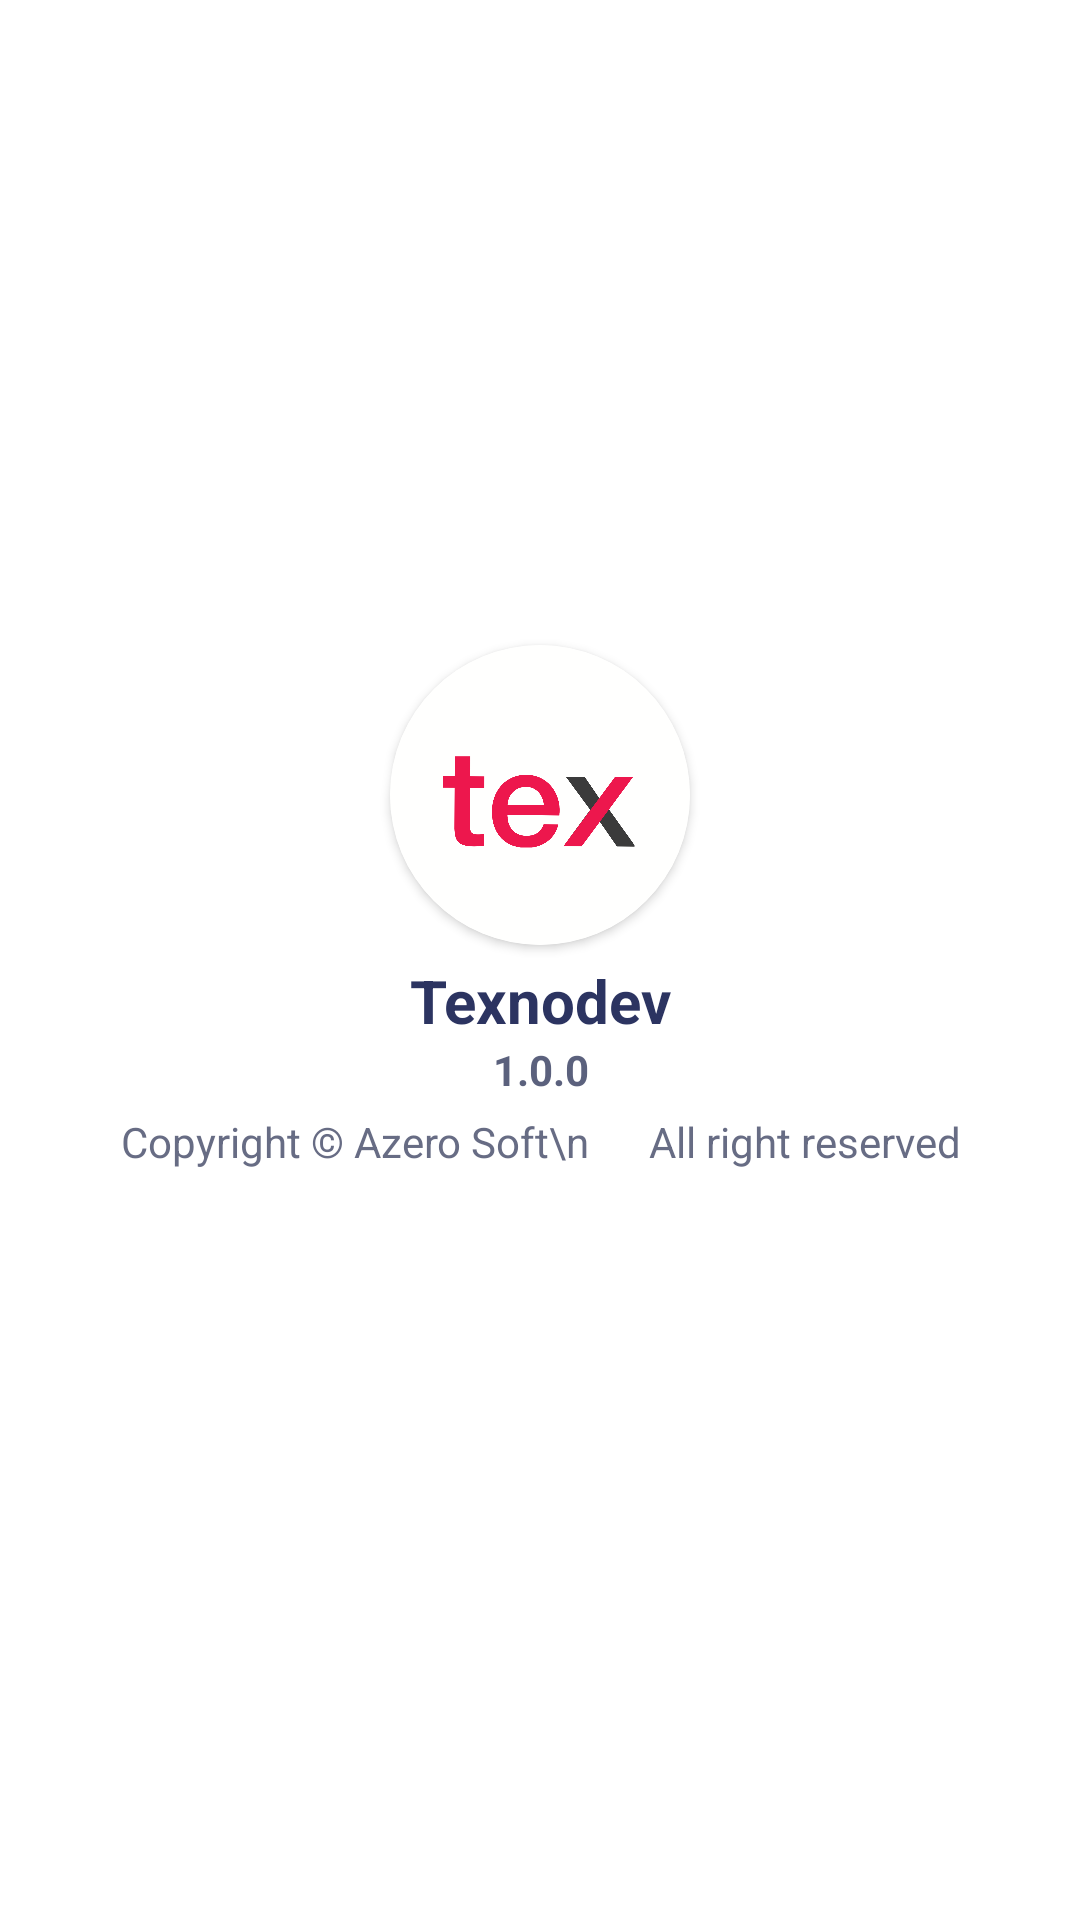

The Android layout XML behind this screen, and the referenced resources:
<!-- AndroidManifest.xml: application theme Theme.Texnodev -->
<!-- res/layout/account_about_us_dialog.xml -->
<?xml version="1.0" encoding="utf-8"?>
<androidx.constraintlayout.widget.ConstraintLayout xmlns:android="http://schemas.android.com/apk/res/android"
    xmlns:app="http://schemas.android.com/apk/res-auto"
    xmlns:tools="http://schemas.android.com/tools"
    android:layout_width="match_parent"
    android:layout_height="match_parent">

    <LinearLayout
        android:id="@+id/linearLayout"
        android:layout_width="wrap_content"
        android:layout_height="250dp"
        android:orientation="vertical"
        app:layout_constraintBottom_toBottomOf="parent"
        app:layout_constraintEnd_toEndOf="parent"
        app:layout_constraintStart_toStartOf="parent"
        app:layout_constraintTop_toTopOf="parent">

       <androidx.constraintlayout.widget.ConstraintLayout
           android:layout_width="match_parent"
           android:layout_height="match_parent">


           <androidx.cardview.widget.CardView
               android:id="@+id/aboutCardView"
               android:layout_width="100dp"
               android:layout_height="100dp"
               android:layout_marginTop="20sp"
               app:cardCornerRadius="100dp"
               app:layout_constraintEnd_toEndOf="parent"
               app:layout_constraintStart_toStartOf="parent"
               app:layout_constraintTop_toTopOf="parent" >

               <ImageView
                   android:src="@drawable/logo_texnodev"
                   android:layout_width="match_parent"
                   android:layout_height="match_parent"/>

           </androidx.cardview.widget.CardView>

           <TextView
               android:id="@+id/textView4"
               android:layout_width="wrap_content"
               android:layout_height="wrap_content"
               android:text="Texnodev"
               android:layout_margin="5dp"
               android:textSize="20sp"
               android:textStyle="bold"
               android:textColor="@color/aboutName"
               app:layout_constraintEnd_toEndOf="@+id/aboutCardView"
               app:layout_constraintStart_toStartOf="@+id/aboutCardView"
               app:layout_constraintTop_toBottomOf="@+id/aboutCardView" />

           <TextView
               android:id="@+id/textView5"
               android:layout_width="wrap_content"
               android:layout_height="wrap_content"
               android:text="1.0.0"
               android:textStyle="bold"
               android:textColor="@color/aboutVersion"
               app:layout_constraintEnd_toEndOf="@+id/textView4"
               app:layout_constraintStart_toStartOf="@+id/textView4"
               app:layout_constraintTop_toBottomOf="@+id/textView4" />

           <TextView
               android:layout_width="wrap_content"
               android:layout_height="wrap_content"
               android:padding="5dp"
               android:textColor="@color/aboutDesc"
               android:text="Copyright © Azero Soft\n      All right reserved"
               app:layout_constraintEnd_toEndOf="@+id/textView4"
               app:layout_constraintStart_toStartOf="@+id/textView4"
               app:layout_constraintTop_toBottomOf="@+id/textView5" />

       </androidx.constraintlayout.widget.ConstraintLayout>

    </LinearLayout>

</androidx.constraintlayout.widget.ConstraintLayout>
<!-- resources referenced by this layout -->
<resources>
  <color name="aboutDesc">#D84C526E</color>
  
      //Fragment Privacy
  <color name="aboutName">#2C3461</color>
  <color name="aboutVersion">#D83D4465</color>
  <!-- drawable logo_texnodev: png bitmap (drawable, 152547 bytes) -->
  <style name="Theme.Texnodev" parent="Theme.MaterialComponents.DayNight.DarkActionBar">
          
          <item name="colorPrimary">@color/bgrow</item>
  
          <item name="colorPrimaryVariant">@color/bgrow</item>
          <item name="colorOnPrimary">@color/bgrow</item>
          
          <item name="colorSecondary">@color/teal_200</item>
          <item name="colorSecondaryVariant">@color/teal_700</item>
          <item name="colorOnSecondary">@color/black</item>
  
  
          
          <item name="android:statusBarColor" tools:targetApi="l">?attr/colorPrimaryVariant</item>
          
      </style>
  <color name="bgrow">#242A46</color>
  <color name="teal_200">#FF03DAC5</color>
  <color name="teal_700">#FF018786</color>
  <color name="black">#FF000000</color>
</resources>
